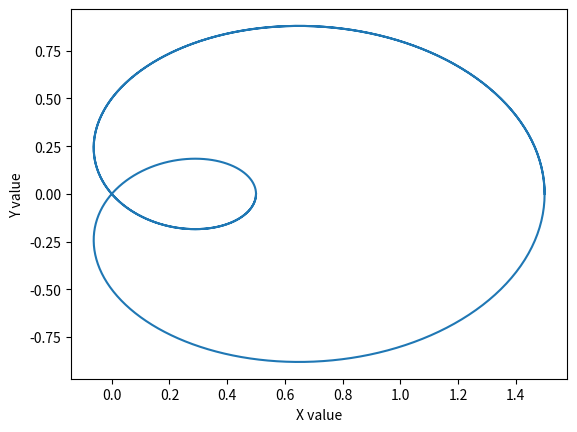

The matplotlib source for this figure:
import numpy as np

import matplotlib.pyplot as plt
from matplotlib.path import Path
from matplotlib.patches import PathPatch

N = 400
t = np.linspace(0, 3 * np.pi, N)
r = 0.5 + np.cos(t)
x, y = r * np.cos(t), r * np.sin(t)
fig, ax = plt.subplots()
ax.plot(x, y)
plt.xlabel("X value")
plt.ylabel("Y value")
plt.savefig('1.png')
